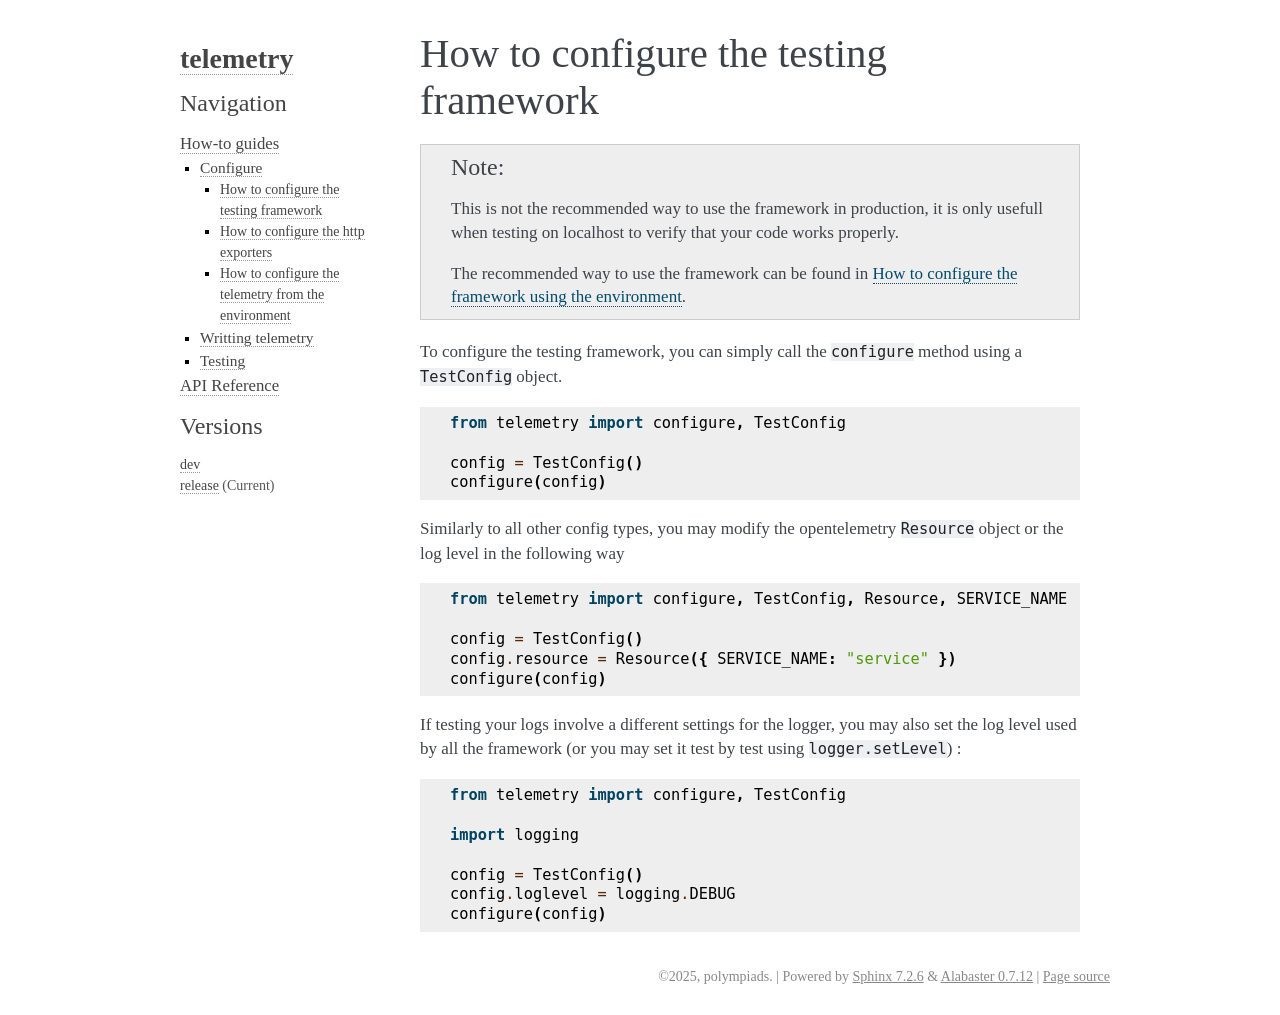

repository: polympiads/telemetry · page: how-to/config-test.html · generator: sphinx


.. _config_test:

How to configure the testing framework
==========================================

.. note::
   This is not the recommended way to use the framework in production,
   it is only usefull when testing on localhost to verify that your code works properly.

   The recommended way to use the framework can be found in :ref:`How to configure the framework using the environment <config_env>`.

To configure the testing framework, you can simply call the ``configure`` method using a ``TestConfig`` object.

.. code-block:: python

    from telemetry import configure, TestConfig

    config = TestConfig()
    configure(config)

Similarly to all other config types, you may modify the opentelemetry ``Resource`` object or the log level in the following way

.. code-block:: python

    from telemetry import configure, TestConfig, Resource, SERVICE_NAME

    config = TestConfig()
    config.resource = Resource({ SERVICE_NAME: "service" })
    configure(config)

If testing your logs involve a different settings for the logger, you may also set the log level used by all the framework (or you may set it test by test using ``logger.setLevel``) :

.. code-block:: python

    from telemetry import configure, TestConfig

    import logging

    config = TestConfig()
    config.loglevel = logging.DEBUG
    configure(config)
